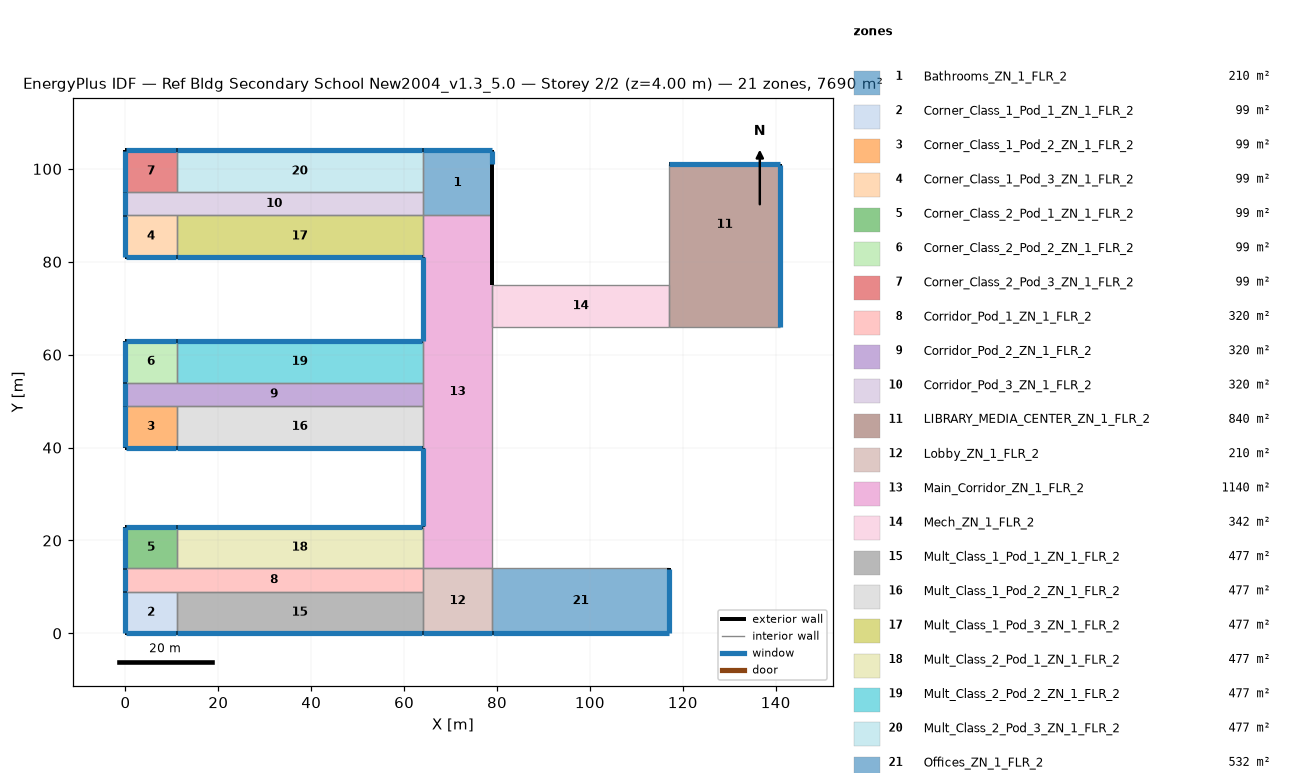
=== STOREY PLAN SPEC (per zone: floor XY polygon, exterior-wall plan segments, windows/doors) ===
zone 1: Bathrooms_ZN_1_FLR_2  (210.0 m²)
  floor: (64.00, 104.00) (79.00, 104.00) (79.00, 90.00) (64.00, 90.00)
  exterior wall: (79.00, 90.00) – (79.00, 101.00)  [11.0 m]
  exterior wall: (79.00, 101.00) – (79.00, 104.00)  [3.0 m]
    window: (79.00, 101.05) – (79.00, 103.95)  [4.2 m²]
  exterior wall: (79.00, 104.00) – (64.00, 104.00)  [15.0 m]
    window: (78.95, 104.00) – (64.05, 104.00)  [21.0 m²]
  interior walls: 3
zone 2: Corner_Class_1_Pod_1_ZN_1_FLR_2  (99.0 m²)
  floor: (0.00, 9.00) (11.00, 9.00) (11.00, 0.00) (0.00, 0.00)
  exterior wall: (0.00, 0.00) – (11.00, 0.00)  [11.0 m]
    window: (0.05, 0.00) – (10.95, 0.00)  [15.4 m²]
  exterior wall: (0.00, 9.00) – (0.00, 0.00)  [9.0 m]
    window: (0.00, 8.95) – (0.00, 0.05)  [12.6 m²]
  interior walls: 2
zone 3: Corner_Class_1_Pod_2_ZN_1_FLR_2  (99.0 m²)
  floor: (0.00, 49.00) (11.00, 49.00) (11.00, 40.00) (0.00, 40.00)
  exterior wall: (0.00, 40.00) – (11.00, 40.00)  [11.0 m]
    window: (0.05, 40.00) – (10.95, 40.00)  [15.4 m²]
  exterior wall: (0.00, 49.00) – (0.00, 40.00)  [9.0 m]
    window: (0.00, 48.95) – (0.00, 40.05)  [12.6 m²]
  interior walls: 2
zone 4: Corner_Class_1_Pod_3_ZN_1_FLR_2  (99.0 m²)
  floor: (0.00, 90.00) (11.00, 90.00) (11.00, 81.00) (0.00, 81.00)
  exterior wall: (0.00, 81.00) – (11.00, 81.00)  [11.0 m]
    window: (0.05, 81.00) – (10.95, 81.00)  [15.4 m²]
  exterior wall: (0.00, 90.00) – (0.00, 81.00)  [9.0 m]
    window: (0.00, 89.95) – (0.00, 81.05)  [12.6 m²]
  interior walls: 2
zone 5: Corner_Class_2_Pod_1_ZN_1_FLR_2  (99.0 m²)
  floor: (0.00, 23.00) (11.00, 23.00) (11.00, 14.00) (0.00, 14.00)
  exterior wall: (11.00, 23.00) – (0.00, 23.00)  [11.0 m]
    window: (10.95, 23.00) – (0.05, 23.00)  [15.4 m²]
  exterior wall: (0.00, 23.00) – (0.00, 14.00)  [9.0 m]
    window: (0.00, 22.95) – (0.00, 14.05)  [12.6 m²]
  interior walls: 2
zone 6: Corner_Class_2_Pod_2_ZN_1_FLR_2  (99.0 m²)
  floor: (0.00, 63.00) (11.00, 63.00) (11.00, 54.00) (0.00, 54.00)
  exterior wall: (11.00, 63.00) – (0.00, 63.00)  [11.0 m]
    window: (10.95, 63.00) – (0.05, 63.00)  [15.4 m²]
  exterior wall: (0.00, 63.00) – (0.00, 54.00)  [9.0 m]
    window: (0.00, 62.95) – (0.00, 54.05)  [12.6 m²]
  interior walls: 2
zone 7: Corner_Class_2_Pod_3_ZN_1_FLR_2  (99.0 m²)
  floor: (0.00, 104.00) (11.00, 104.00) (11.00, 95.00) (0.00, 95.00)
  exterior wall: (11.00, 104.00) – (0.00, 104.00)  [11.0 m]
    window: (10.95, 104.00) – (0.05, 104.00)  [15.4 m²]
  exterior wall: (0.00, 104.00) – (0.00, 95.00)  [9.0 m]
    window: (0.00, 103.95) – (0.00, 95.05)  [12.6 m²]
  interior walls: 2
zone 8: Corridor_Pod_1_ZN_1_FLR_2  (320.0 m²)
  floor: (0.00, 14.00) (64.00, 14.00) (64.00, 9.00) (0.00, 9.00)
  exterior wall: (0.00, 14.00) – (0.00, 9.00)  [5.0 m]
    window: (0.00, 13.95) – (0.00, 9.05)  [7.0 m²]
  interior walls: 5
zone 9: Corridor_Pod_2_ZN_1_FLR_2  (320.0 m²)
  floor: (0.00, 54.00) (64.00, 54.00) (64.00, 49.00) (0.00, 49.00)
  exterior wall: (0.00, 54.00) – (0.00, 49.00)  [5.0 m]
    window: (0.00, 53.95) – (0.00, 49.05)  [7.0 m²]
  interior walls: 5
zone 10: Corridor_Pod_3_ZN_1_FLR_2  (320.0 m²)
  floor: (0.00, 95.00) (64.00, 95.00) (64.00, 90.00) (0.00, 90.00)
  exterior wall: (0.00, 95.00) – (0.00, 90.00)  [5.0 m]
    window: (0.00, 94.95) – (0.00, 90.05)  [7.0 m²]
  interior walls: 5
zone 11: LIBRARY_MEDIA_CENTER_ZN_1_FLR_2  (840.0 m²)
  floor: (117.00, 75.00) (141.00, 75.00) (141.00, 66.00) (117.00, 66.00)
  floor: (117.00, 101.00) (141.00, 101.00) (141.00, 75.00) (117.00, 75.00)
  exterior wall: (141.00, 66.00) – (141.00, 101.00)  [35.0 m]
    window: (141.00, 66.05) – (141.00, 100.95)  [49.4 m²]
  exterior wall: (141.00, 101.00) – (117.00, 101.00)  [24.0 m]
    window: (140.95, 101.00) – (117.05, 101.00)  [33.6 m²]
  interior walls: 3
zone 12: Lobby_ZN_1_FLR_2  (210.0 m²)
  floor: (64.00, 14.00) (79.00, 14.00) (79.00, 0.00) (64.00, 0.00)
  exterior wall: (64.00, 0.00) – (79.00, 0.00)  [15.0 m]
    window: (64.05, 0.00) – (78.95, 0.00)  [21.0 m²]
  interior walls: 4
zone 13: Main_Corridor_ZN_1_FLR_2  (1140.0 m²)
  floor: (64.00, 90.00) (79.00, 90.00) (79.00, 14.00) (64.00, 14.00)
  exterior wall: (64.00, 40.00) – (64.00, 23.00)  [17.0 m]
    window: (64.00, 39.95) – (64.00, 23.05)  [23.8 m²]
  exterior wall: (79.00, 75.00) – (79.00, 90.00)  [15.0 m]
  exterior wall: (64.00, 81.00) – (64.00, 63.00)  [18.0 m]
    window: (64.00, 80.95) – (64.00, 63.05)  [25.2 m²]
  interior walls: 9
zone 14: Mech_ZN_1_FLR_2  (342.0 m²)
  floor: (79.00, 75.00) (117.00, 75.00) (117.00, 66.00) (79.00, 66.00)
  interior walls: 4
zone 15: Mult_Class_1_Pod_1_ZN_1_FLR_2  (477.0 m²)
  floor: (11.00, 9.00) (64.00, 9.00) (64.00, 0.00) (11.00, 0.00)
  exterior wall: (11.00, 0.00) – (64.00, 0.00)  [53.0 m]
    window: (11.05, 0.00) – (63.95, 0.00)  [74.2 m²]
  interior walls: 3
zone 16: Mult_Class_1_Pod_2_ZN_1_FLR_2  (477.0 m²)
  floor: (11.00, 49.00) (64.00, 49.00) (64.00, 40.00) (11.00, 40.00)
  exterior wall: (11.00, 40.00) – (64.00, 40.00)  [53.0 m]
    window: (11.05, 40.00) – (63.95, 40.00)  [74.2 m²]
  interior walls: 3
zone 17: Mult_Class_1_Pod_3_ZN_1_FLR_2  (477.0 m²)
  floor: (11.00, 90.00) (64.00, 90.00) (64.00, 81.00) (11.00, 81.00)
  exterior wall: (11.00, 81.00) – (64.00, 81.00)  [53.0 m]
    window: (11.05, 81.00) – (63.95, 81.00)  [74.2 m²]
  interior walls: 3
zone 18: Mult_Class_2_Pod_1_ZN_1_FLR_2  (477.0 m²)
  floor: (11.00, 23.00) (64.00, 23.00) (64.00, 14.00) (11.00, 14.00)
  exterior wall: (64.00, 23.00) – (11.00, 23.00)  [53.0 m]
    window: (63.95, 23.00) – (11.05, 23.00)  [74.2 m²]
  interior walls: 3
zone 19: Mult_Class_2_Pod_2_ZN_1_FLR_2  (477.0 m²)
  floor: (11.00, 63.00) (64.00, 63.00) (64.00, 54.00) (11.00, 54.00)
  exterior wall: (64.00, 63.00) – (11.00, 63.00)  [53.0 m]
    window: (63.95, 63.00) – (11.05, 63.00)  [74.2 m²]
  interior walls: 3
zone 20: Mult_Class_2_Pod_3_ZN_1_FLR_2  (477.0 m²)
  floor: (11.00, 104.00) (64.00, 104.00) (64.00, 95.00) (11.00, 95.00)
  exterior wall: (64.00, 104.00) – (11.00, 104.00)  [53.0 m]
    window: (63.95, 104.00) – (11.05, 104.00)  [74.2 m²]
  interior walls: 3
zone 21: Offices_ZN_1_FLR_2  (532.0 m²)
  floor: (79.00, 14.00) (117.00, 14.00) (117.00, 0.00) (79.00, 0.00)
  exterior wall: (79.00, 0.00) – (117.00, 0.00)  [38.0 m]
    window: (79.05, 0.00) – (116.95, 0.00)  [53.2 m²]
  exterior wall: (117.00, 0.00) – (117.00, 14.00)  [14.0 m]
    window: (117.00, 0.05) – (117.00, 13.95)  [19.6 m²]
  interior walls: 2

=== DERIVED (storey summary) ===
Building: Ref Bldg Secondary School New2004_v1.3_5.0
Storey: 2 of 2  (floor level z = 4.00 m)
Storey gross floor area: 7690.0 m²
Zones on this storey: 21
  - Bathrooms_ZN_1_FLR_2: floor 210.0 m²; exterior wall 29.0 m (116.0 m²); 2 window(s) 25.2 m²; WWR 21.7%
  - Corner_Class_1_Pod_1_ZN_1_FLR_2: floor 99.0 m²; exterior wall 20.0 m (80.0 m²); 2 window(s) 28.0 m²; WWR 35.0%
  - Corner_Class_1_Pod_2_ZN_1_FLR_2: floor 99.0 m²; exterior wall 20.0 m (80.0 m²); 2 window(s) 28.0 m²; WWR 35.0%
  - Corner_Class_1_Pod_3_ZN_1_FLR_2: floor 99.0 m²; exterior wall 20.0 m (80.0 m²); 2 window(s) 28.0 m²; WWR 35.0%
  - Corner_Class_2_Pod_1_ZN_1_FLR_2: floor 99.0 m²; exterior wall 20.0 m (80.0 m²); 2 window(s) 28.0 m²; WWR 35.0%
  - Corner_Class_2_Pod_2_ZN_1_FLR_2: floor 99.0 m²; exterior wall 20.0 m (80.0 m²); 2 window(s) 28.0 m²; WWR 35.0%
  - Corner_Class_2_Pod_3_ZN_1_FLR_2: floor 99.0 m²; exterior wall 20.0 m (80.0 m²); 2 window(s) 28.0 m²; WWR 35.0%
  - Corridor_Pod_1_ZN_1_FLR_2: floor 320.0 m²; exterior wall 5.0 m (20.0 m²); 1 window(s) 7.0 m²; WWR 35.0%
  - Corridor_Pod_2_ZN_1_FLR_2: floor 320.0 m²; exterior wall 5.0 m (20.0 m²); 1 window(s) 7.0 m²; WWR 35.0%
  - Corridor_Pod_3_ZN_1_FLR_2: floor 320.0 m²; exterior wall 5.0 m (20.0 m²); 1 window(s) 7.0 m²; WWR 35.0%
  - LIBRARY_MEDIA_CENTER_ZN_1_FLR_2: floor 840.0 m²; exterior wall 59.0 m (236.0 m²); 2 window(s) 83.0 m²; WWR 35.2%
  - Lobby_ZN_1_FLR_2: floor 210.0 m²; exterior wall 15.0 m (60.0 m²); 1 window(s) 21.0 m²; WWR 35.0%
  - Main_Corridor_ZN_1_FLR_2: floor 1140.0 m²; exterior wall 50.0 m (200.0 m²); 2 window(s) 49.0 m²; WWR 24.5%
  - Mech_ZN_1_FLR_2: floor 342.0 m²
  - Mult_Class_1_Pod_1_ZN_1_FLR_2: floor 477.0 m²; exterior wall 53.0 m (212.0 m²); 1 window(s) 74.2 m²; WWR 35.0%
  - Mult_Class_1_Pod_2_ZN_1_FLR_2: floor 477.0 m²; exterior wall 53.0 m (212.0 m²); 1 window(s) 74.2 m²; WWR 35.0%
  - Mult_Class_1_Pod_3_ZN_1_FLR_2: floor 477.0 m²; exterior wall 53.0 m (212.0 m²); 1 window(s) 74.2 m²; WWR 35.0%
  - Mult_Class_2_Pod_1_ZN_1_FLR_2: floor 477.0 m²; exterior wall 53.0 m (212.0 m²); 1 window(s) 74.2 m²; WWR 35.0%
  - Mult_Class_2_Pod_2_ZN_1_FLR_2: floor 477.0 m²; exterior wall 53.0 m (212.0 m²); 1 window(s) 74.2 m²; WWR 35.0%
  - Mult_Class_2_Pod_3_ZN_1_FLR_2: floor 477.0 m²; exterior wall 53.0 m (212.0 m²); 1 window(s) 74.2 m²; WWR 35.0%
  - Offices_ZN_1_FLR_2: floor 532.0 m²; exterior wall 52.0 m (208.0 m²); 2 window(s) 72.8 m²; WWR 35.0%
Zone adjacency (shared interzone walls):
  - Bathrooms_ZN_1_FLR_2 ↔ Corridor_Pod_3_ZN_1_FLR_2
  - Bathrooms_ZN_1_FLR_2 ↔ Main_Corridor_ZN_1_FLR_2
  - Bathrooms_ZN_1_FLR_2 ↔ Mult_Class_2_Pod_3_ZN_1_FLR_2
  - Corner_Class_1_Pod_1_ZN_1_FLR_2 ↔ Corridor_Pod_1_ZN_1_FLR_2
  - Corner_Class_1_Pod_1_ZN_1_FLR_2 ↔ Mult_Class_1_Pod_1_ZN_1_FLR_2
  - Corner_Class_1_Pod_2_ZN_1_FLR_2 ↔ Corridor_Pod_2_ZN_1_FLR_2
  - Corner_Class_1_Pod_2_ZN_1_FLR_2 ↔ Mult_Class_1_Pod_2_ZN_1_FLR_2
  - Corner_Class_1_Pod_3_ZN_1_FLR_2 ↔ Corridor_Pod_3_ZN_1_FLR_2
  - Corner_Class_1_Pod_3_ZN_1_FLR_2 ↔ Mult_Class_1_Pod_3_ZN_1_FLR_2
  - Corner_Class_2_Pod_1_ZN_1_FLR_2 ↔ Corridor_Pod_1_ZN_1_FLR_2
  - Corner_Class_2_Pod_1_ZN_1_FLR_2 ↔ Mult_Class_2_Pod_1_ZN_1_FLR_2
  - Corner_Class_2_Pod_2_ZN_1_FLR_2 ↔ Corridor_Pod_2_ZN_1_FLR_2
  - Corner_Class_2_Pod_2_ZN_1_FLR_2 ↔ Mult_Class_2_Pod_2_ZN_1_FLR_2
  - Corner_Class_2_Pod_3_ZN_1_FLR_2 ↔ Corridor_Pod_3_ZN_1_FLR_2
  - Corner_Class_2_Pod_3_ZN_1_FLR_2 ↔ Mult_Class_2_Pod_3_ZN_1_FLR_2
  - Corridor_Pod_1_ZN_1_FLR_2 ↔ Lobby_ZN_1_FLR_2
  - Corridor_Pod_1_ZN_1_FLR_2 ↔ Mult_Class_1_Pod_1_ZN_1_FLR_2
  - Corridor_Pod_1_ZN_1_FLR_2 ↔ Mult_Class_2_Pod_1_ZN_1_FLR_2
  - Corridor_Pod_2_ZN_1_FLR_2 ↔ Main_Corridor_ZN_1_FLR_2
  - Corridor_Pod_2_ZN_1_FLR_2 ↔ Mult_Class_1_Pod_2_ZN_1_FLR_2
  - Corridor_Pod_2_ZN_1_FLR_2 ↔ Mult_Class_2_Pod_2_ZN_1_FLR_2
  - Corridor_Pod_3_ZN_1_FLR_2 ↔ Mult_Class_1_Pod_3_ZN_1_FLR_2
  - Corridor_Pod_3_ZN_1_FLR_2 ↔ Mult_Class_2_Pod_3_ZN_1_FLR_2
  - LIBRARY_MEDIA_CENTER_ZN_1_FLR_2 ↔ Mech_ZN_1_FLR_2
  - Lobby_ZN_1_FLR_2 ↔ Main_Corridor_ZN_1_FLR_2
  - Lobby_ZN_1_FLR_2 ↔ Mult_Class_1_Pod_1_ZN_1_FLR_2
  - Lobby_ZN_1_FLR_2 ↔ Offices_ZN_1_FLR_2
  - Main_Corridor_ZN_1_FLR_2 ↔ Mech_ZN_1_FLR_2
  - Main_Corridor_ZN_1_FLR_2 ↔ Mult_Class_1_Pod_2_ZN_1_FLR_2
  - Main_Corridor_ZN_1_FLR_2 ↔ Mult_Class_1_Pod_3_ZN_1_FLR_2
  - Main_Corridor_ZN_1_FLR_2 ↔ Mult_Class_2_Pod_1_ZN_1_FLR_2
  - Main_Corridor_ZN_1_FLR_2 ↔ Mult_Class_2_Pod_2_ZN_1_FLR_2